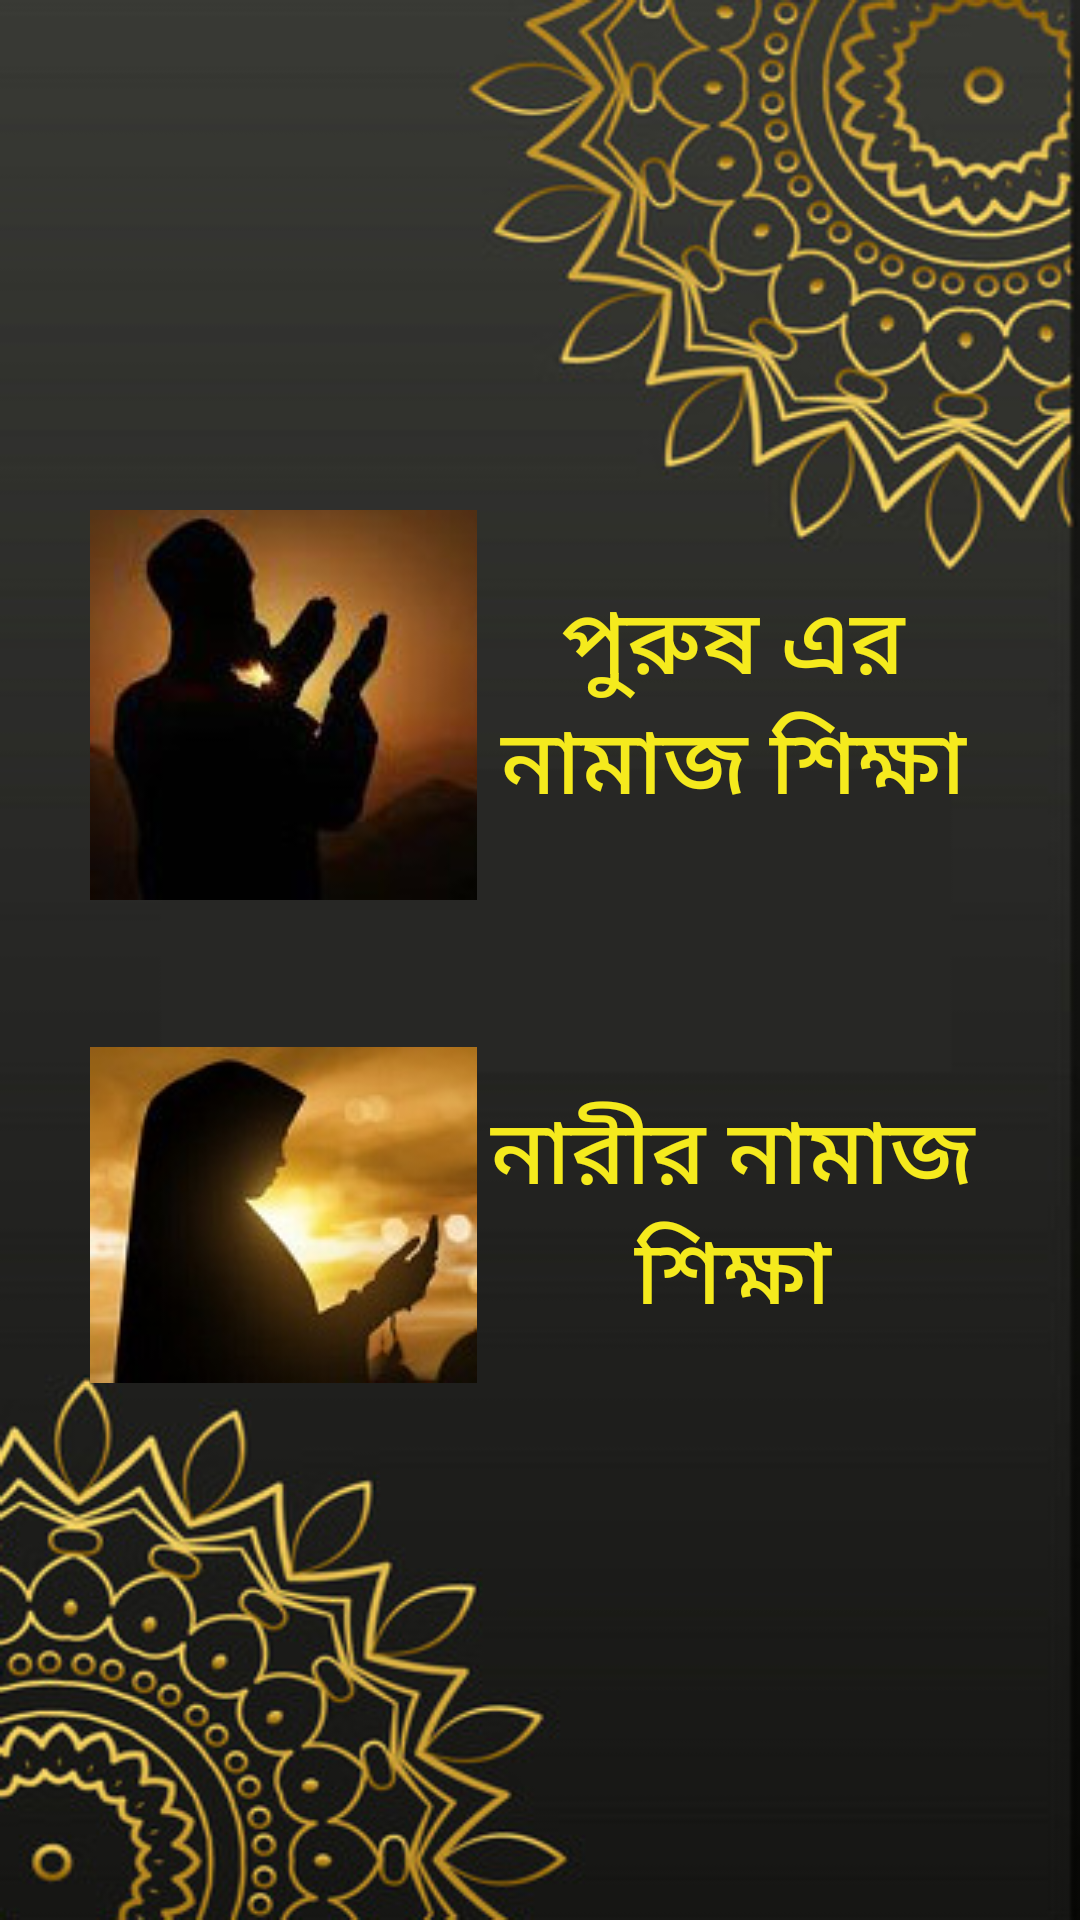

Produce the Android XML layout that renders to this screen, including the resource entries it uses.
<!-- AndroidManifest.xml: application theme AppTheme -->
<!-- res/layout/activity_main.xml -->
<?xml version="1.0" encoding="utf-8"?>
<android.support.v4.widget.DrawerLayout xmlns:android="http://schemas.android.com/apk/res/android"
    xmlns:app="http://schemas.android.com/apk/res-auto"
    xmlns:tools="http://schemas.android.com/tools"
    android:id="@+id/homeDrawer_id"
    android:layout_width="match_parent"
    android:layout_height="match_parent"
    android:orientation="vertical">

    <FrameLayout
        android:id="@+id/fragment_container_id"
        android:layout_width="match_parent"
        android:layout_height="match_parent">

        <LinearLayout xmlns:android="http://schemas.android.com/apk/res/android"
            xmlns:app="http://schemas.android.com/apk/res-auto"
            xmlns:tools="http://schemas.android.com/tools"
            android:layout_width="match_parent"
            android:layout_height="match_parent"
            android:background="@drawable/textbackground"
            android:gravity="center"
            android:orientation="vertical"
            tools:context=".MainActivity">

            <Button
                android:id="@+id/newHomeButton1_id"
                android:layout_width="300dp"
                android:layout_height="140dp"
                android:background="@color/buttonbg"
                android:drawableLeft="@drawable/menpic"
                android:text="পুরুষ এর নামাজ শিক্ষা"
                android:textColor="@color/white_text"
                android:textSize="30sp" />

            <Button
                android:id="@+id/newHomeButton2_id"
                android:layout_width="300dp"
                android:layout_height="140dp"
                android:layout_marginTop="30dp"
                android:background="@color/buttonbg"
                android:drawableLeft="@drawable/womanpic"
                android:text="নারীর নামাজ শিক্ষা"
                android:textColor="@color/white_text"
                android:textSize="30sp" />


        </LinearLayout>

    </FrameLayout>

    <android.support.design.widget.NavigationView
        android:id="@+id/homeNav_id"
        android:layout_width="match_parent"
        android:layout_height="match_parent"
        android:layout_gravity="start"
        app:headerLayout="@layout/home_nav_header"
        app:menu="@menu/home_nav_additional_directory">


    </android.support.design.widget.NavigationView>
</android.support.v4.widget.DrawerLayout>
<!-- res/layout/home_nav_header.xml (included above) -->
<?xml version="1.0" encoding="utf-8"?>
<LinearLayout xmlns:android="http://schemas.android.com/apk/res/android"
    android:layout_width="match_parent"
    android:layout_height="wrap_content"
    android:background="@color/nav"
    android:orientation="vertical">

    <ImageView
        android:layout_width="150dp"
        android:layout_height="150dp"
        android:layout_gravity="center"
        android:layout_margin="10dp"
        android:background="@drawable/icon" />

    <TextView
        android:layout_width="wrap_content"
        android:layout_height="wrap_content"
        android:layout_marginLeft="5dp"
        android:text="নামাজ শিক্ষা"
        android:textColor="@color/white_text"
        android:textSize="25sp"
        android:textStyle="bold"

        />


</LinearLayout>
<!-- resources referenced by this layout -->
<resources>
  <color name="buttonbg">#00F5EA1D</color>
  <color name="nav">#EE70602C</color>
  <color name="white_text">#F5EA1D</color>
  <!-- drawable menpic: jpg bitmap (drawable, 14946 bytes) -->
  <!-- drawable textbackground: png bitmap (drawable, 131081 bytes) -->
  <!-- drawable womanpic: jpg bitmap (drawable, 19554 bytes) -->
  <style name="AppTheme" parent="Theme.AppCompat.Light.DarkActionBar">
          
          <item name="colorPrimary">@color/nav</item>
          <item name="colorPrimaryDark">@color/titleber</item>
          <item name="colorAccent">@color/colorAccent</item>
      </style>
  <color name="titleber">#F7F3BB2E</color>
  <color name="colorAccent">#D81B60</color>
</resources>
